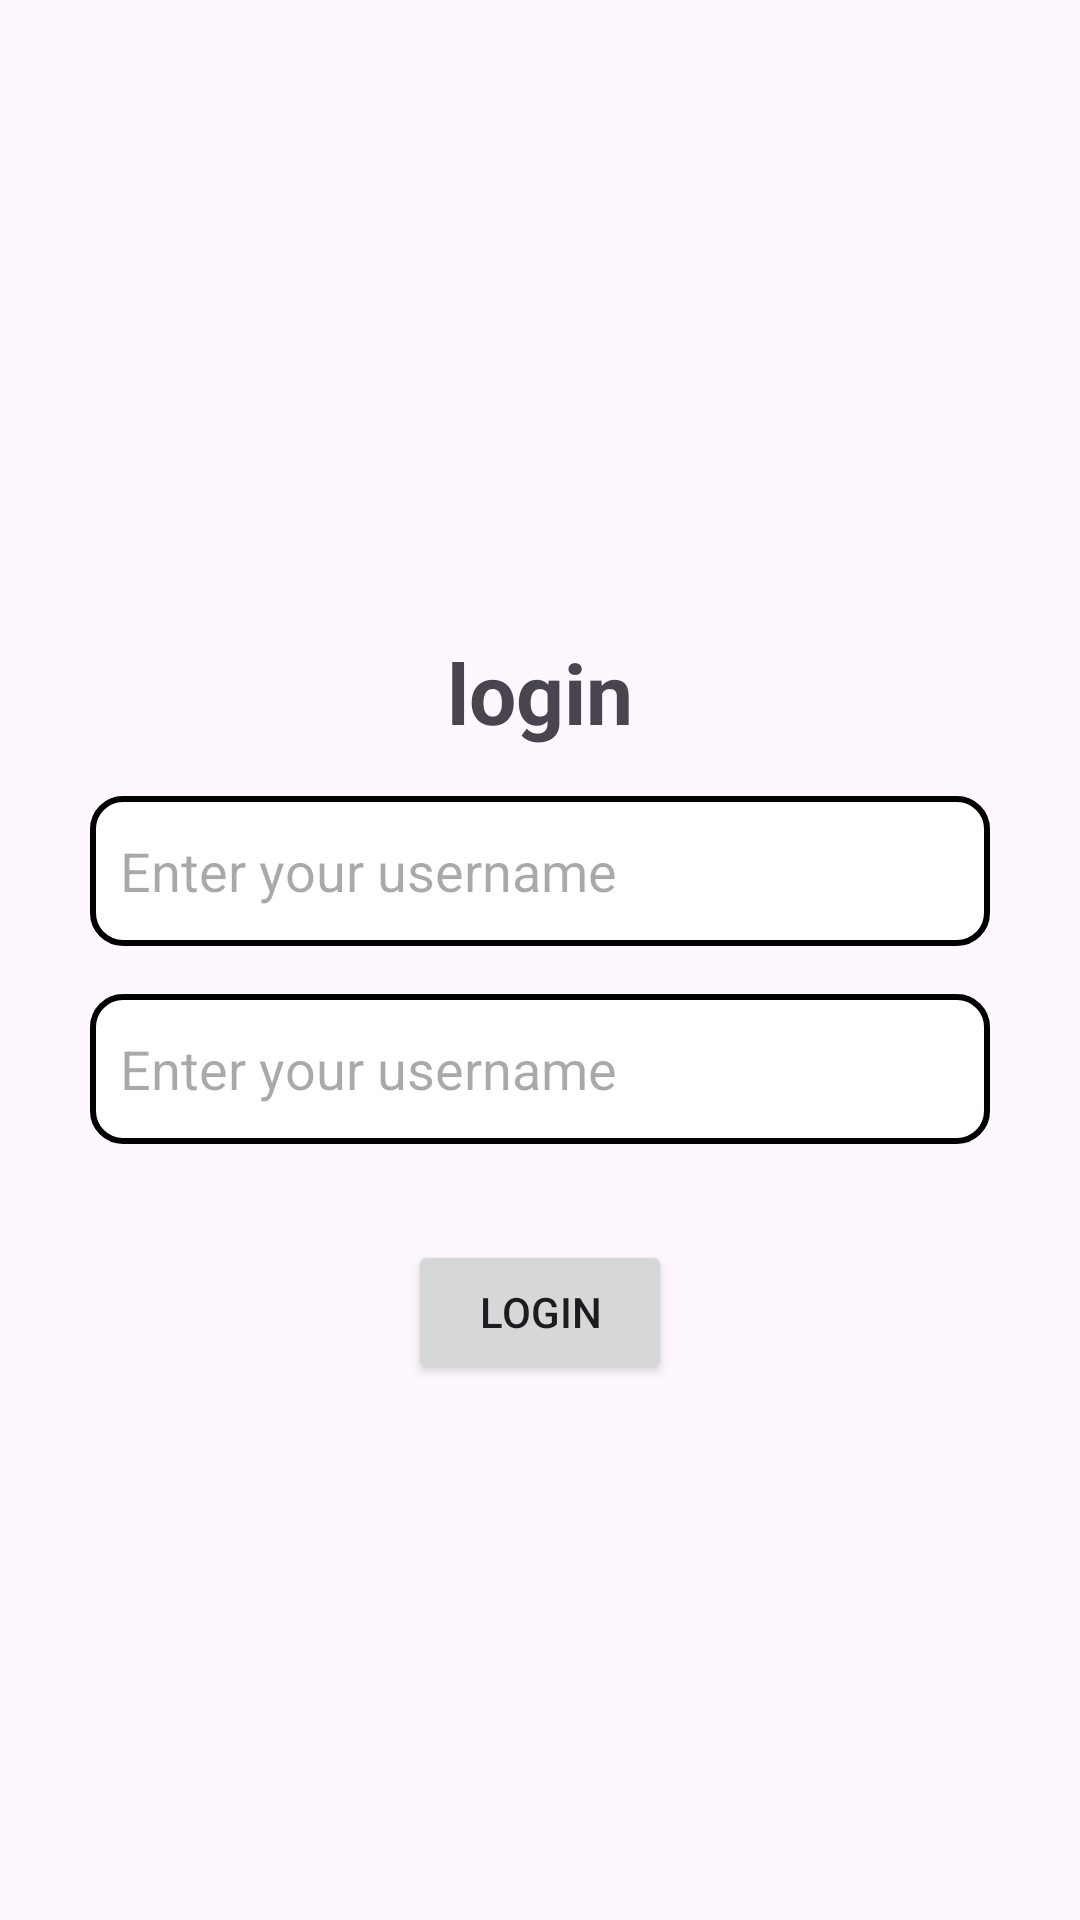

This screen was rendered from an Android layout file. Write that file and the resources it references.
<!-- AndroidManifest.xml: application theme Theme.Uts_android -->
<!-- res/layout/activity_main3.xml -->
<?xml version="1.0" encoding="utf-8"?>
<androidx.constraintlayout.widget.ConstraintLayout xmlns:android="http://schemas.android.com/apk/res/android"
    xmlns:app="http://schemas.android.com/apk/res-auto"
    xmlns:tools="http://schemas.android.com/tools"
    android:id="@+id/main"
    android:layout_width="match_parent"
    android:layout_height="match_parent"
    tools:context=".MainActivity3">

    <androidx.constraintlayout.widget.Guideline
        android:id="@+id/guideline"
        android:layout_width="wrap_content"
        android:layout_height="wrap_content"
        android:orientation="horizontal"
        app:layout_constraintGuide_percent="0.3"
        />



    <TextView
        android:id="@+id/login"
        android:layout_width="wrap_content"
        android:layout_height="wrap_content"
        android:text="login"
        android:textSize="28dp"
        android:textStyle="bold"
        android:layout_marginTop="20dp"
        app:layout_constraintTop_toBottomOf="@id/guideline"
        app:layout_constraintStart_toStartOf="parent"
        app:layout_constraintEnd_toEndOf="parent"
        />
    <EditText
        android:id="@+id/edt_usern"
        android:minHeight="50dp"
        android:layout_width="300dp"
        android:inputType="text"
        android:layout_height="wrap_content"
        android:background="@drawable/bg_edt"
        android:hint="Enter your username"
        android:layout_marginTop="16dp"
        android:padding="10dp"
        app:layout_constraintTop_toBottomOf="@id/login"
        app:layout_constraintStart_toStartOf="parent"
        app:layout_constraintEnd_toEndOf="parent"
        />

    <EditText
        android:id="@+id/edt_pass"
        android:minHeight="50dp"
        android:layout_width="300dp"
        android:inputType="text"
        android:layout_height="wrap_content"
        android:background="@drawable/bg_edt"
        android:hint="Enter your username"
        android:layout_marginTop="16dp"
        android:padding="10dp"
        app:layout_constraintTop_toBottomOf="@id/edt_usern"
        app:layout_constraintStart_toStartOf="parent"
        app:layout_constraintEnd_toEndOf="parent"
        />

    <Button
        android:layout_width="wrap_content"
        android:layout_height="wrap_content"
        android:text="Login"
        android:layout_marginTop="32dp"
        app:layout_constraintTop_toBottomOf="@id/edt_pass"
        app:layout_constraintStart_toStartOf="parent"
        app:layout_constraintEnd_toEndOf="parent"
        />
</androidx.constraintlayout.widget.ConstraintLayout>
<!-- resources referenced by this layout -->
<resources>
  <!-- drawable bg_edt (drawable) -->
  <?xml version="1.0" encoding="utf-8"?>
  <shape xmlns:android="http://schemas.android.com/apk/res/android">
      <corners
          android:radius="10dp"/>
  
      <solid
          android:color="@color/white"/>
      <stroke
          android:color="@color/black"
          android:width="2dp"
          />
  </shape>
  <style name="Theme.Uts_android" parent="Base.Theme.Uts_android" />
  <style name="Base.Theme.Uts_android" parent="Theme.Material3.DayNight.NoActionBar">
          
          
      </style>
  <!-- not gathered from this repository: default colours our renderer supplied (Android Studio template values) -->
  <color name="black">#FF000000</color>
  <color name="white">#FFFFFFFF</color>
</resources>
